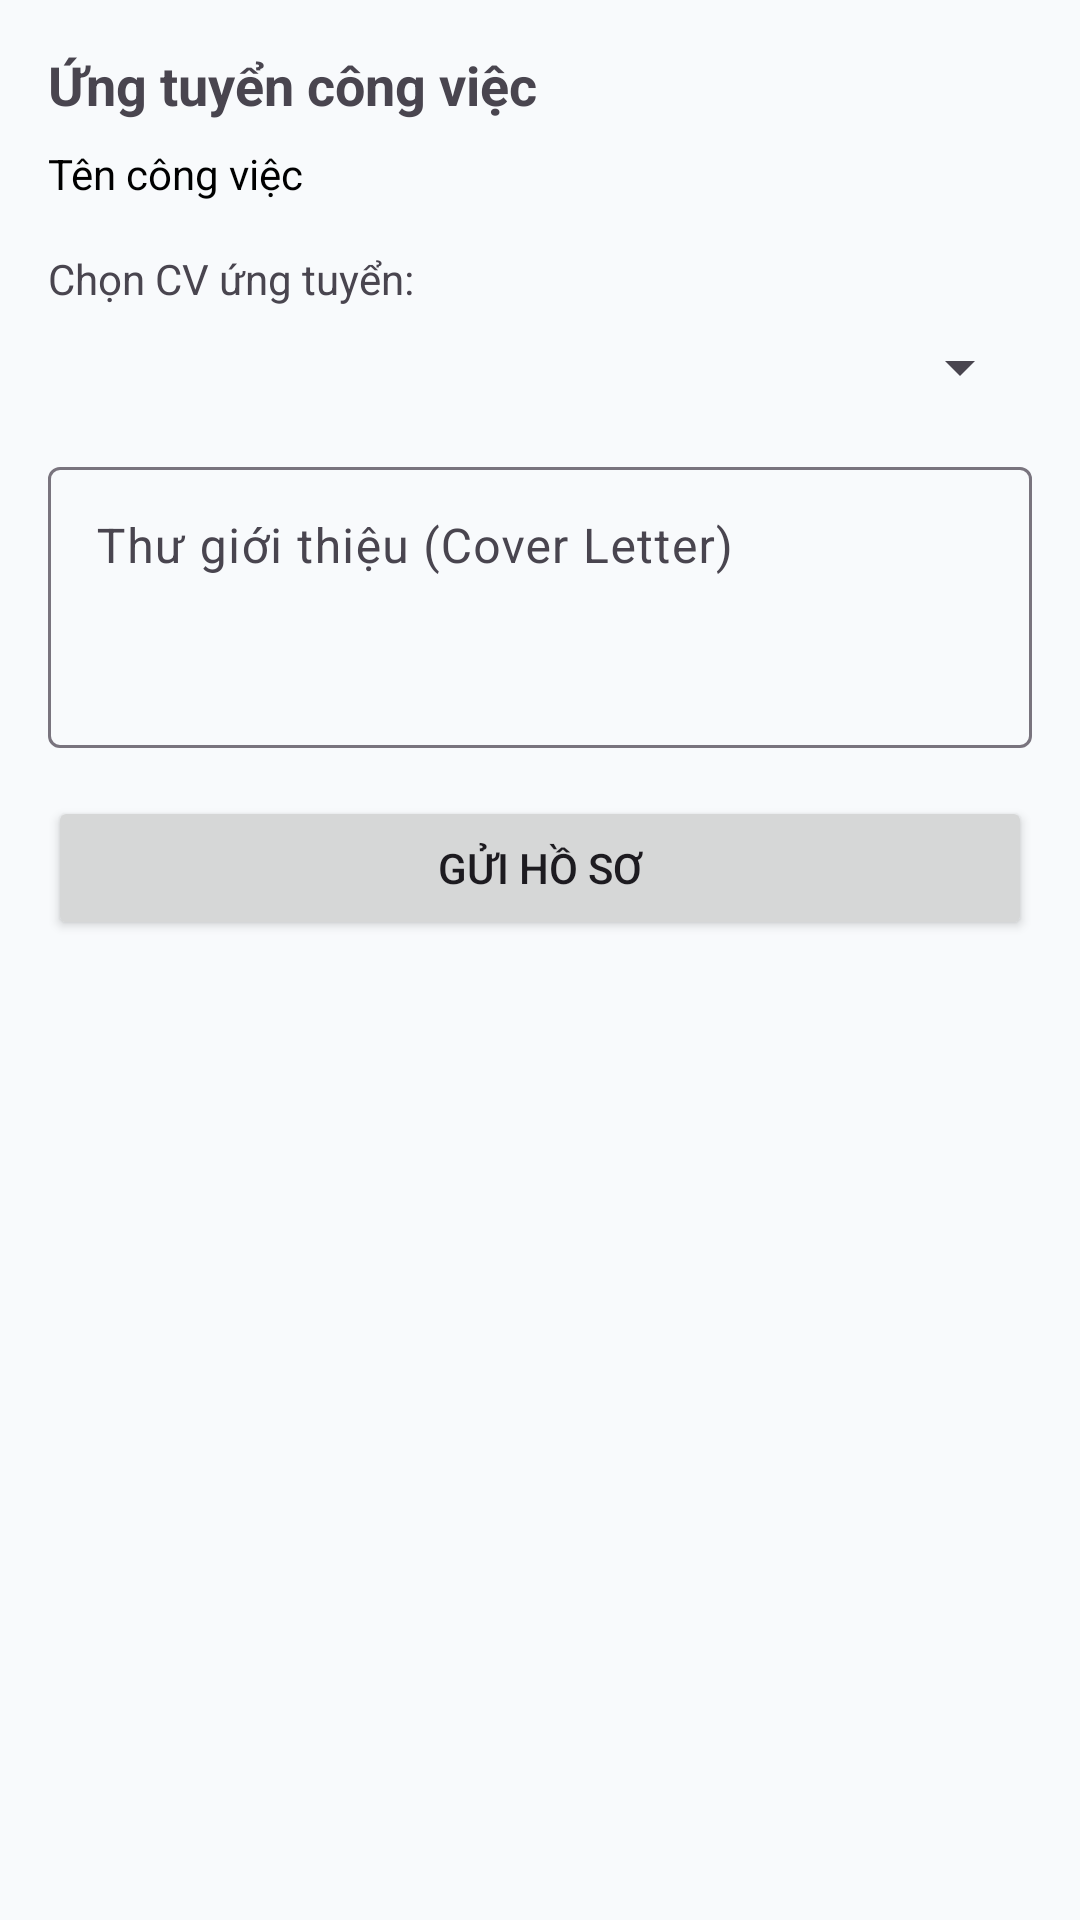

Android layout source for this screen:
<!-- AndroidManifest.xml: application theme Theme.Jobmate -->
<!-- res/layout/dialog_apply_job.xml -->
<?xml version="1.0" encoding="utf-8"?>
<LinearLayout xmlns:android="http://schemas.android.com/apk/res/android"
    xmlns:app="http://schemas.android.com/apk/res-auto"
    android:layout_width="match_parent"
    android:layout_height="wrap_content"
    android:orientation="vertical"
    android:padding="16dp">

    <TextView
        android:layout_width="wrap_content"
        android:layout_height="wrap_content"
        android:text="Ứng tuyển công việc"
        android:textSize="18sp"
        android:textStyle="bold" />

    <TextView
        android:id="@+id/tvJobTitle"
        android:layout_width="wrap_content"
        android:layout_height="wrap_content"
        android:layout_marginTop="8dp"
        android:text="Tên công việc"
        android:textColor="@color/black" />

    <TextView
        android:layout_width="wrap_content"
        android:layout_height="wrap_content"
        android:layout_marginTop="16dp"
        android:text="Chọn CV ứng tuyển:" />

    <Spinner
        android:id="@+id/spinnerResumes"
        android:layout_width="match_parent"
        android:layout_height="wrap_content"
        android:layout_marginTop="8dp" />

    <com.google.android.material.textfield.TextInputLayout
        android:layout_width="match_parent"
        android:layout_height="wrap_content"
        android:layout_marginTop="16dp"
        android:hint="Thư giới thiệu (Cover Letter)">
        <com.google.android.material.textfield.TextInputEditText
            android:id="@+id/etCoverLetter"
            android:layout_width="match_parent"
            android:layout_height="wrap_content"
            android:gravity="top"
            android:minLines="3" />
    </com.google.android.material.textfield.TextInputLayout>

    <Button
        android:id="@+id/btnSubmitApply"
        android:layout_width="match_parent"
        android:layout_height="wrap_content"
        android:layout_marginTop="16dp"
        android:text="Gửi hồ sơ" />

</LinearLayout>
<!-- resources referenced by this layout -->
<resources>
  <color name="black">#FF000000</color>
  <style name="Theme.Jobmate" parent="Base.Theme.Jobmate" />
  <style name="Base.Theme.Jobmate" parent="Theme.Material3.DayNight.NoActionBar">
          
          <item name="colorPrimary">@color/primary</item>
          <item name="colorOnPrimary">@color/white</item>
          <item name="colorPrimaryContainer">@color/primary_light</item>
          <item name="colorOnPrimaryContainer">@color/primary_dark</item>
  
          <item name="colorSecondary">@color/text_secondary</item>
          <item name="colorOnSecondary">@color/white</item>
  
          <item name="android:windowBackground">@color/background</item>
          <item name="colorSurface">@color/surface</item>
          <item name="colorOnSurface">@color/text_primary</item>
  
          <item name="colorError">@color/error</item>
          <item name="colorOnError">@color/white</item>
  
          
          <item name="android:statusBarColor">@color/background</item>
          <item name="android:windowLightStatusBar" tools:targetApi="m">true</item>
          <item name="android:navigationBarColor">@color/background</item>
          <item name="android:windowLightNavigationBar" tools:targetApi="o_mr1">true</item>
      </style>
  <color name="primary">#2563EB</color>
  <color name="white">#FFFFFFFF</color>
  <color name="primary_light">#DBEAFE</color>
  <color name="primary_dark">#1D4ED8</color>
  <color name="text_secondary">#64748B</color>
  <color name="background">#F8FAFC</color>
  <color name="surface">#FFFFFF</color>
  <color name="text_primary">#0F172A</color>
  <color name="error">#DC2626</color>
</resources>
